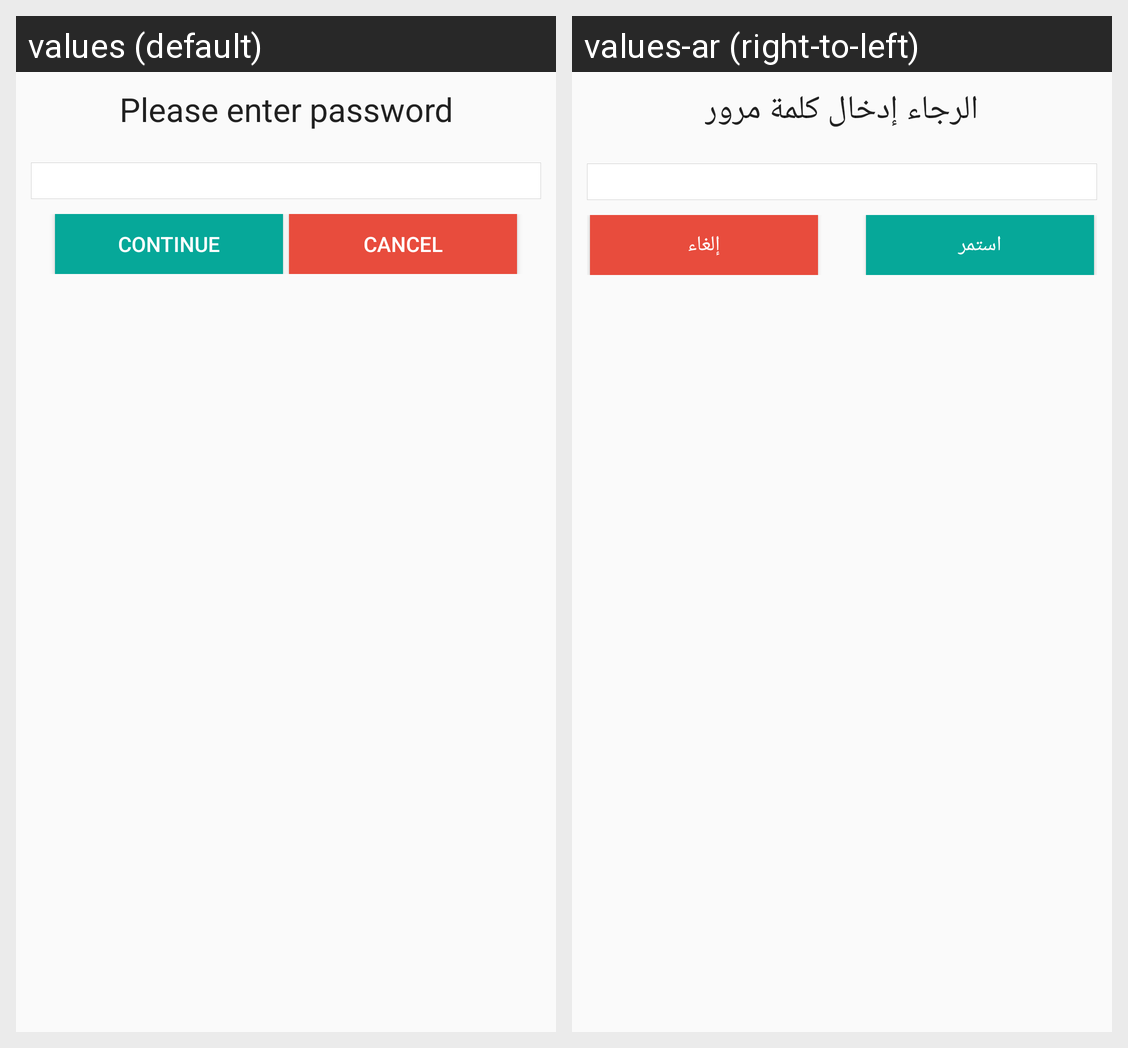

This grid shows one Android layout under two languages. Give, for every string resource on the screen, its name, the default text and each shown locale's text.
Android screen res/layout/password_prompt.xml rendered under 2 locales, left to right: values (default), values-ar (right-to-left). Device: Nexus 5 (rendered at 1080×1920; each locale shown at half size, 540×960, under a caption strip naming it); theme AppTheme.
Strings drawn on this screen, with the default value and each locale's value (text and hints the layout hard-codes, and strings that could not be matched under every locale, appear in the picture but are not listed):

enter_password
  values: Please enter password
  values-ar: الرجاء إدخال كلمة مرور

Continue_text
  values: Continue
  values-ar: استمر

cancel
  values: Cancel
  values-ar: إلغاء
